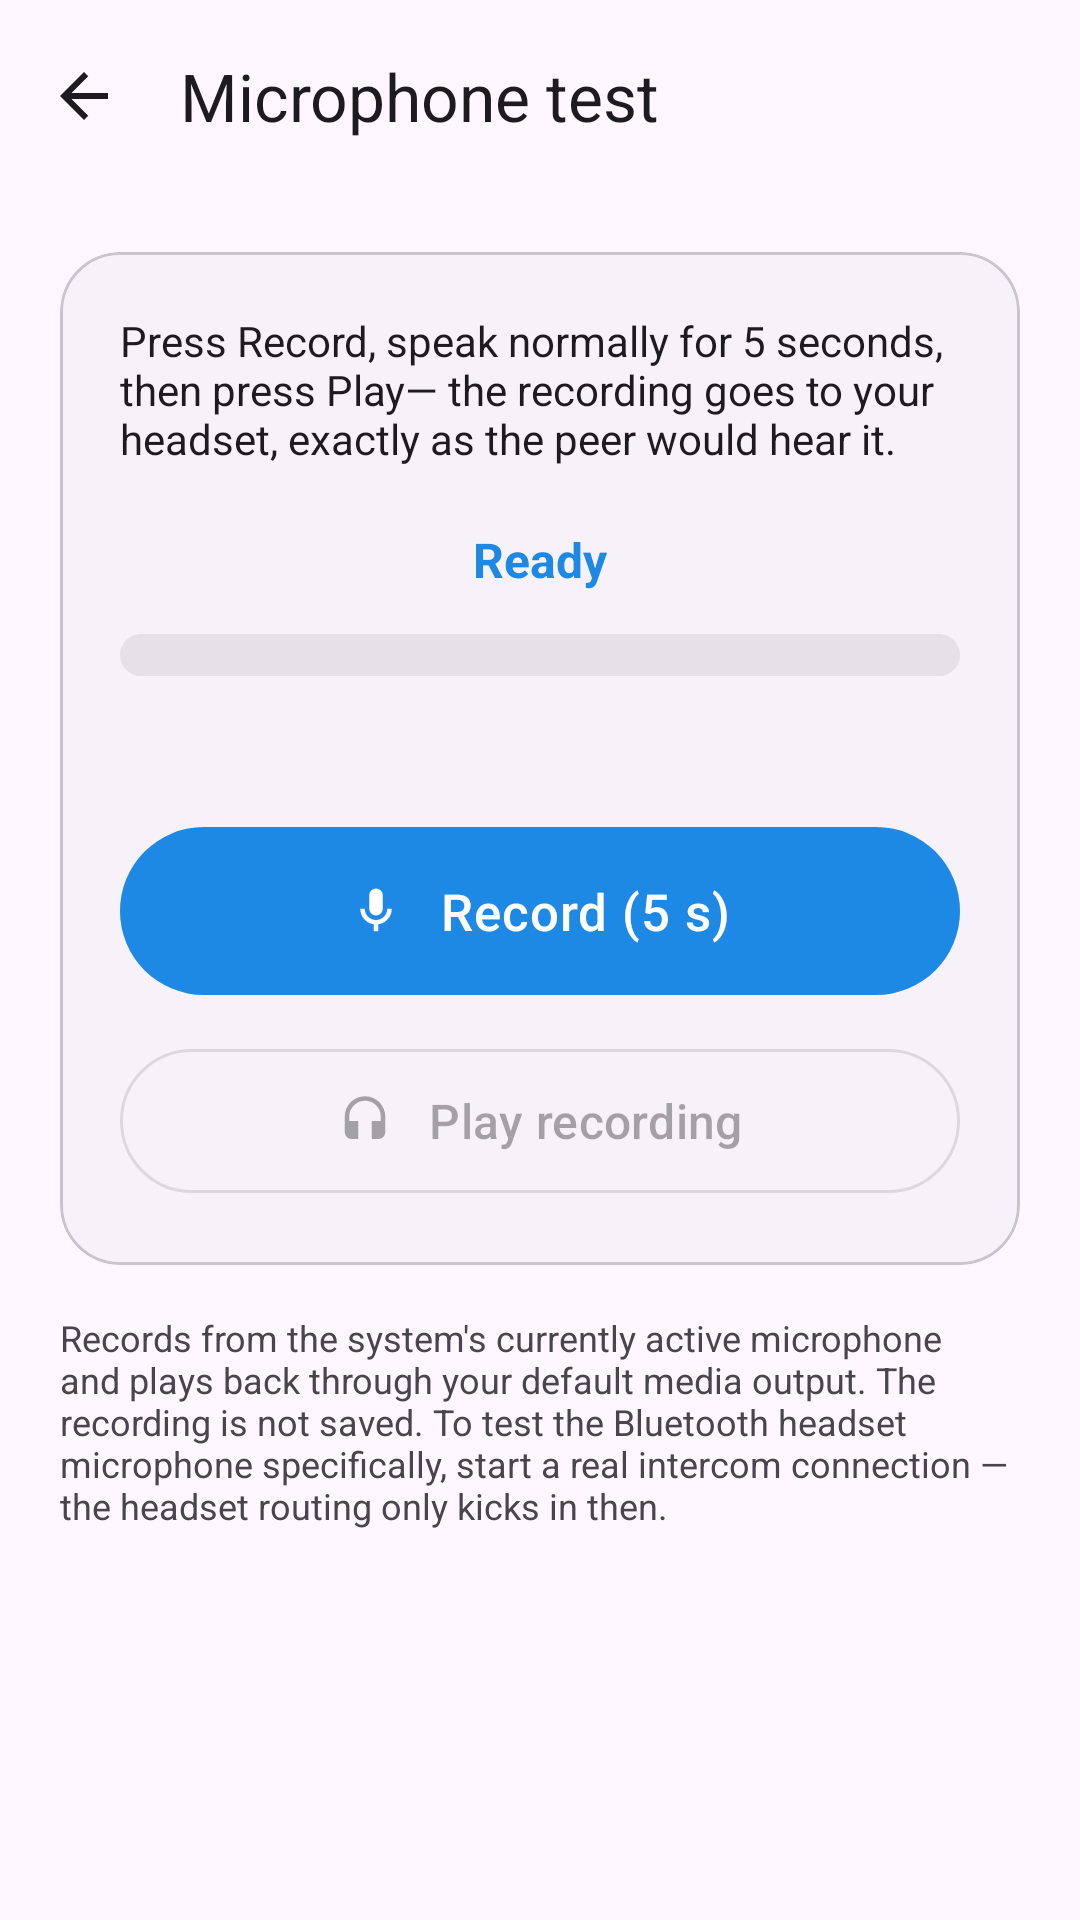

The Android layout XML behind this screen, and the referenced resources:
<!-- AndroidManifest.xml: application theme Theme.SpeakEasy -->
<!-- res/layout/activity_mic_test.xml -->
<?xml version="1.0" encoding="utf-8"?>
<LinearLayout xmlns:android="http://schemas.android.com/apk/res/android"
    xmlns:app="http://schemas.android.com/apk/res-auto"
    android:layout_width="match_parent"
    android:layout_height="match_parent"
    android:fitsSystemWindows="true"
    android:orientation="vertical"
    android:background="?attr/colorSurface">

    <com.google.android.material.appbar.MaterialToolbar
        android:id="@+id/toolbar"
        android:layout_width="match_parent"
        android:layout_height="?attr/actionBarSize"
        android:background="?attr/colorSurface"
        app:navigationIcon="@drawable/ic_arrow_back"
        app:title="@string/mic_test_title"
        app:titleTextColor="?attr/colorOnSurface" />

    <androidx.core.widget.NestedScrollView
        android:layout_width="match_parent"
        android:layout_height="match_parent"
        android:fillViewport="true">

        <LinearLayout
            android:layout_width="match_parent"
            android:layout_height="wrap_content"
            android:orientation="vertical"
            android:padding="20dp">

            <com.google.android.material.card.MaterialCardView
                android:layout_width="match_parent"
                android:layout_height="wrap_content"
                app:cardBackgroundColor="?attr/colorSurfaceContainerLow"
                app:cardCornerRadius="20dp"
                app:cardElevation="0dp">

                <LinearLayout
                    android:layout_width="match_parent"
                    android:layout_height="wrap_content"
                    android:orientation="vertical"
                    android:padding="20dp">

                    <TextView
                        android:layout_width="match_parent"
                        android:layout_height="wrap_content"
                        android:text="@string/mic_test_intro"
                        android:textColor="?attr/colorOnSurface"
                        android:textSize="14sp" />

                    <TextView
                        android:id="@+id/micTestStatus"
                        android:layout_width="match_parent"
                        android:layout_height="wrap_content"
                        android:layout_marginTop="20dp"
                        android:gravity="center"
                        android:text="@string/mic_test_status_idle"
                        android:textColor="?attr/colorPrimary"
                        android:textSize="16sp"
                        android:textStyle="bold" />

                    <ProgressBar
                        android:id="@+id/micTestLevel"
                        style="?android:attr/progressBarStyleHorizontal"
                        android:layout_width="match_parent"
                        android:layout_height="14dp"
                        android:layout_marginTop="14dp"
                        android:max="1000"
                        android:progress="0"
                        android:progressDrawable="@drawable/pb_level" />

                    <TextView
                        android:id="@+id/micTestLevelLabel"
                        android:layout_width="match_parent"
                        android:layout_height="wrap_content"
                        android:layout_marginTop="6dp"
                        android:fontFamily="monospace"
                        android:gravity="end"
                        android:textColor="?attr/colorOnSurfaceVariant"
                        android:textSize="12sp" />

                    <com.google.android.material.button.MaterialButton
                        android:id="@+id/micTestRecordBtn"
                        style="@style/SpeakEasy.Button.Primary"
                        android:layout_width="match_parent"
                        android:layout_height="wrap_content"
                        android:layout_marginTop="24dp"
                        android:text="@string/mic_test_record_btn"
                        app:icon="@drawable/ic_mic"
                        app:iconGravity="textStart"
                        app:iconPadding="12dp" />

                    <com.google.android.material.button.MaterialButton
                        android:id="@+id/micTestPlaybackBtn"
                        style="@style/SpeakEasy.Button.Secondary"
                        android:layout_width="match_parent"
                        android:layout_height="wrap_content"
                        android:layout_marginTop="10dp"
                        android:enabled="false"
                        android:text="@string/mic_test_playback_btn"
                        app:icon="@drawable/ic_headset"
                        app:iconGravity="textStart"
                        app:iconPadding="12dp" />
                </LinearLayout>
            </com.google.android.material.card.MaterialCardView>

            <TextView
                android:layout_width="match_parent"
                android:layout_height="wrap_content"
                android:layout_marginTop="16dp"
                android:text="@string/mic_test_hint"
                android:textColor="?attr/colorOnSurfaceVariant"
                android:textSize="12sp" />
        </LinearLayout>
    </androidx.core.widget.NestedScrollView>
</LinearLayout>
<!-- resources referenced by this layout -->
<resources>
  <!-- drawable ic_arrow_back (drawable) -->
  <vector xmlns:android="http://schemas.android.com/apk/res/android"
      android:width="24dp"
      android:height="24dp"
      android:viewportWidth="24"
      android:viewportHeight="24"
      android:tint="?attr/colorOnSurface">
      <path
          android:fillColor="#FFFFFFFF"
          android:pathData="M20,11H7.83l5.59,-5.59L12,4l-8,8 8,8 1.41,-1.41L7.83,13H20v-2z" />
  </vector>
  <!-- drawable ic_headset (drawable) -->
  <vector xmlns:android="http://schemas.android.com/apk/res/android"
      android:width="48dp" android:height="48dp"
      android:viewportWidth="24" android:viewportHeight="24"
      android:tint="?attr/colorPrimary">
      <path android:fillColor="@android:color/white"
          android:pathData="M12,1A9,9 0 0,0 3,10v7a3,3 0 0,0 3,3h3v-8H5v-2a7,7 0 0,1 14,0v2h-4v8h3a3,3 0 0,0 3,-3V10A9,9 0 0,0 12,1z" />
  </vector>
  <!-- drawable ic_mic (drawable) -->
  <vector xmlns:android="http://schemas.android.com/apk/res/android"
      android:width="24dp" android:height="24dp"
      android:viewportWidth="24" android:viewportHeight="24"
      android:tint="?attr/colorOnSurfaceVariant">
      <path android:fillColor="@android:color/white"
          android:pathData="M12,14a3,3 0 0,0 3,-3V5a3,3 0 0,0 -6,0v6a3,3 0 0,0 3,3zM19,11h-2a5,5 0 0,1 -10,0H5a7,7 0 0,0 6,6.92V21h2v-3.08A7,7 0 0,0 19,11z" />
  </vector>
  <string name="mic_test_hint">Records from the system\'s currently active microphone and plays back through your default media output. The recording is not saved. To test the Bluetooth headset microphone specifically, start a real intercom connection — the headset routing only kicks in then.</string>
  <string name="mic_test_intro">Press "Record", speak normally for 5 seconds, then press "Play" — the recording goes to your headset, exactly as the peer would hear it.</string>
  <string name="mic_test_playback_btn">Play recording</string>
  <string name="mic_test_record_btn">Record (5 s)</string>
  <string name="mic_test_status_idle">Ready</string>
  <string name="mic_test_title">Microphone test</string>
  <style name="SpeakEasy.Button.Primary" parent="Widget.Material3.Button">
          <item name="android:minHeight">64dp</item>
          <item name="android:textSize">17sp</item>
          <item name="android:letterSpacing">0.02</item>
          <item name="cornerRadius">32dp</item>
      </style>
  <style name="SpeakEasy.Button.Secondary" parent="Widget.Material3.Button.OutlinedButton">
          <item name="android:minHeight">56dp</item>
          <item name="android:textSize">16sp</item>
          <item name="cornerRadius">28dp</item>
      </style>
  <style name="Theme.SpeakEasy" parent="Theme.Material3.DayNight.NoActionBar">
          <item name="colorPrimary">@color/brand_primary</item>
          <item name="colorPrimaryDark">@color/brand_primary_dark</item>
          <item name="colorSecondary">@color/brand_secondary</item>
          
          <item name="android:windowLightStatusBar">false</item>
          <item name="android:windowLightNavigationBar">false</item>
      </style>
  <color name="state_connected">#FF2E7D32</color>
  <color name="brand_secondary">#FFFF6F00</color>
  <color name="brand_primary">#FF1E88E5</color>
  <color name="brand_primary_dark">#FF0D47A1</color>
</resources>
